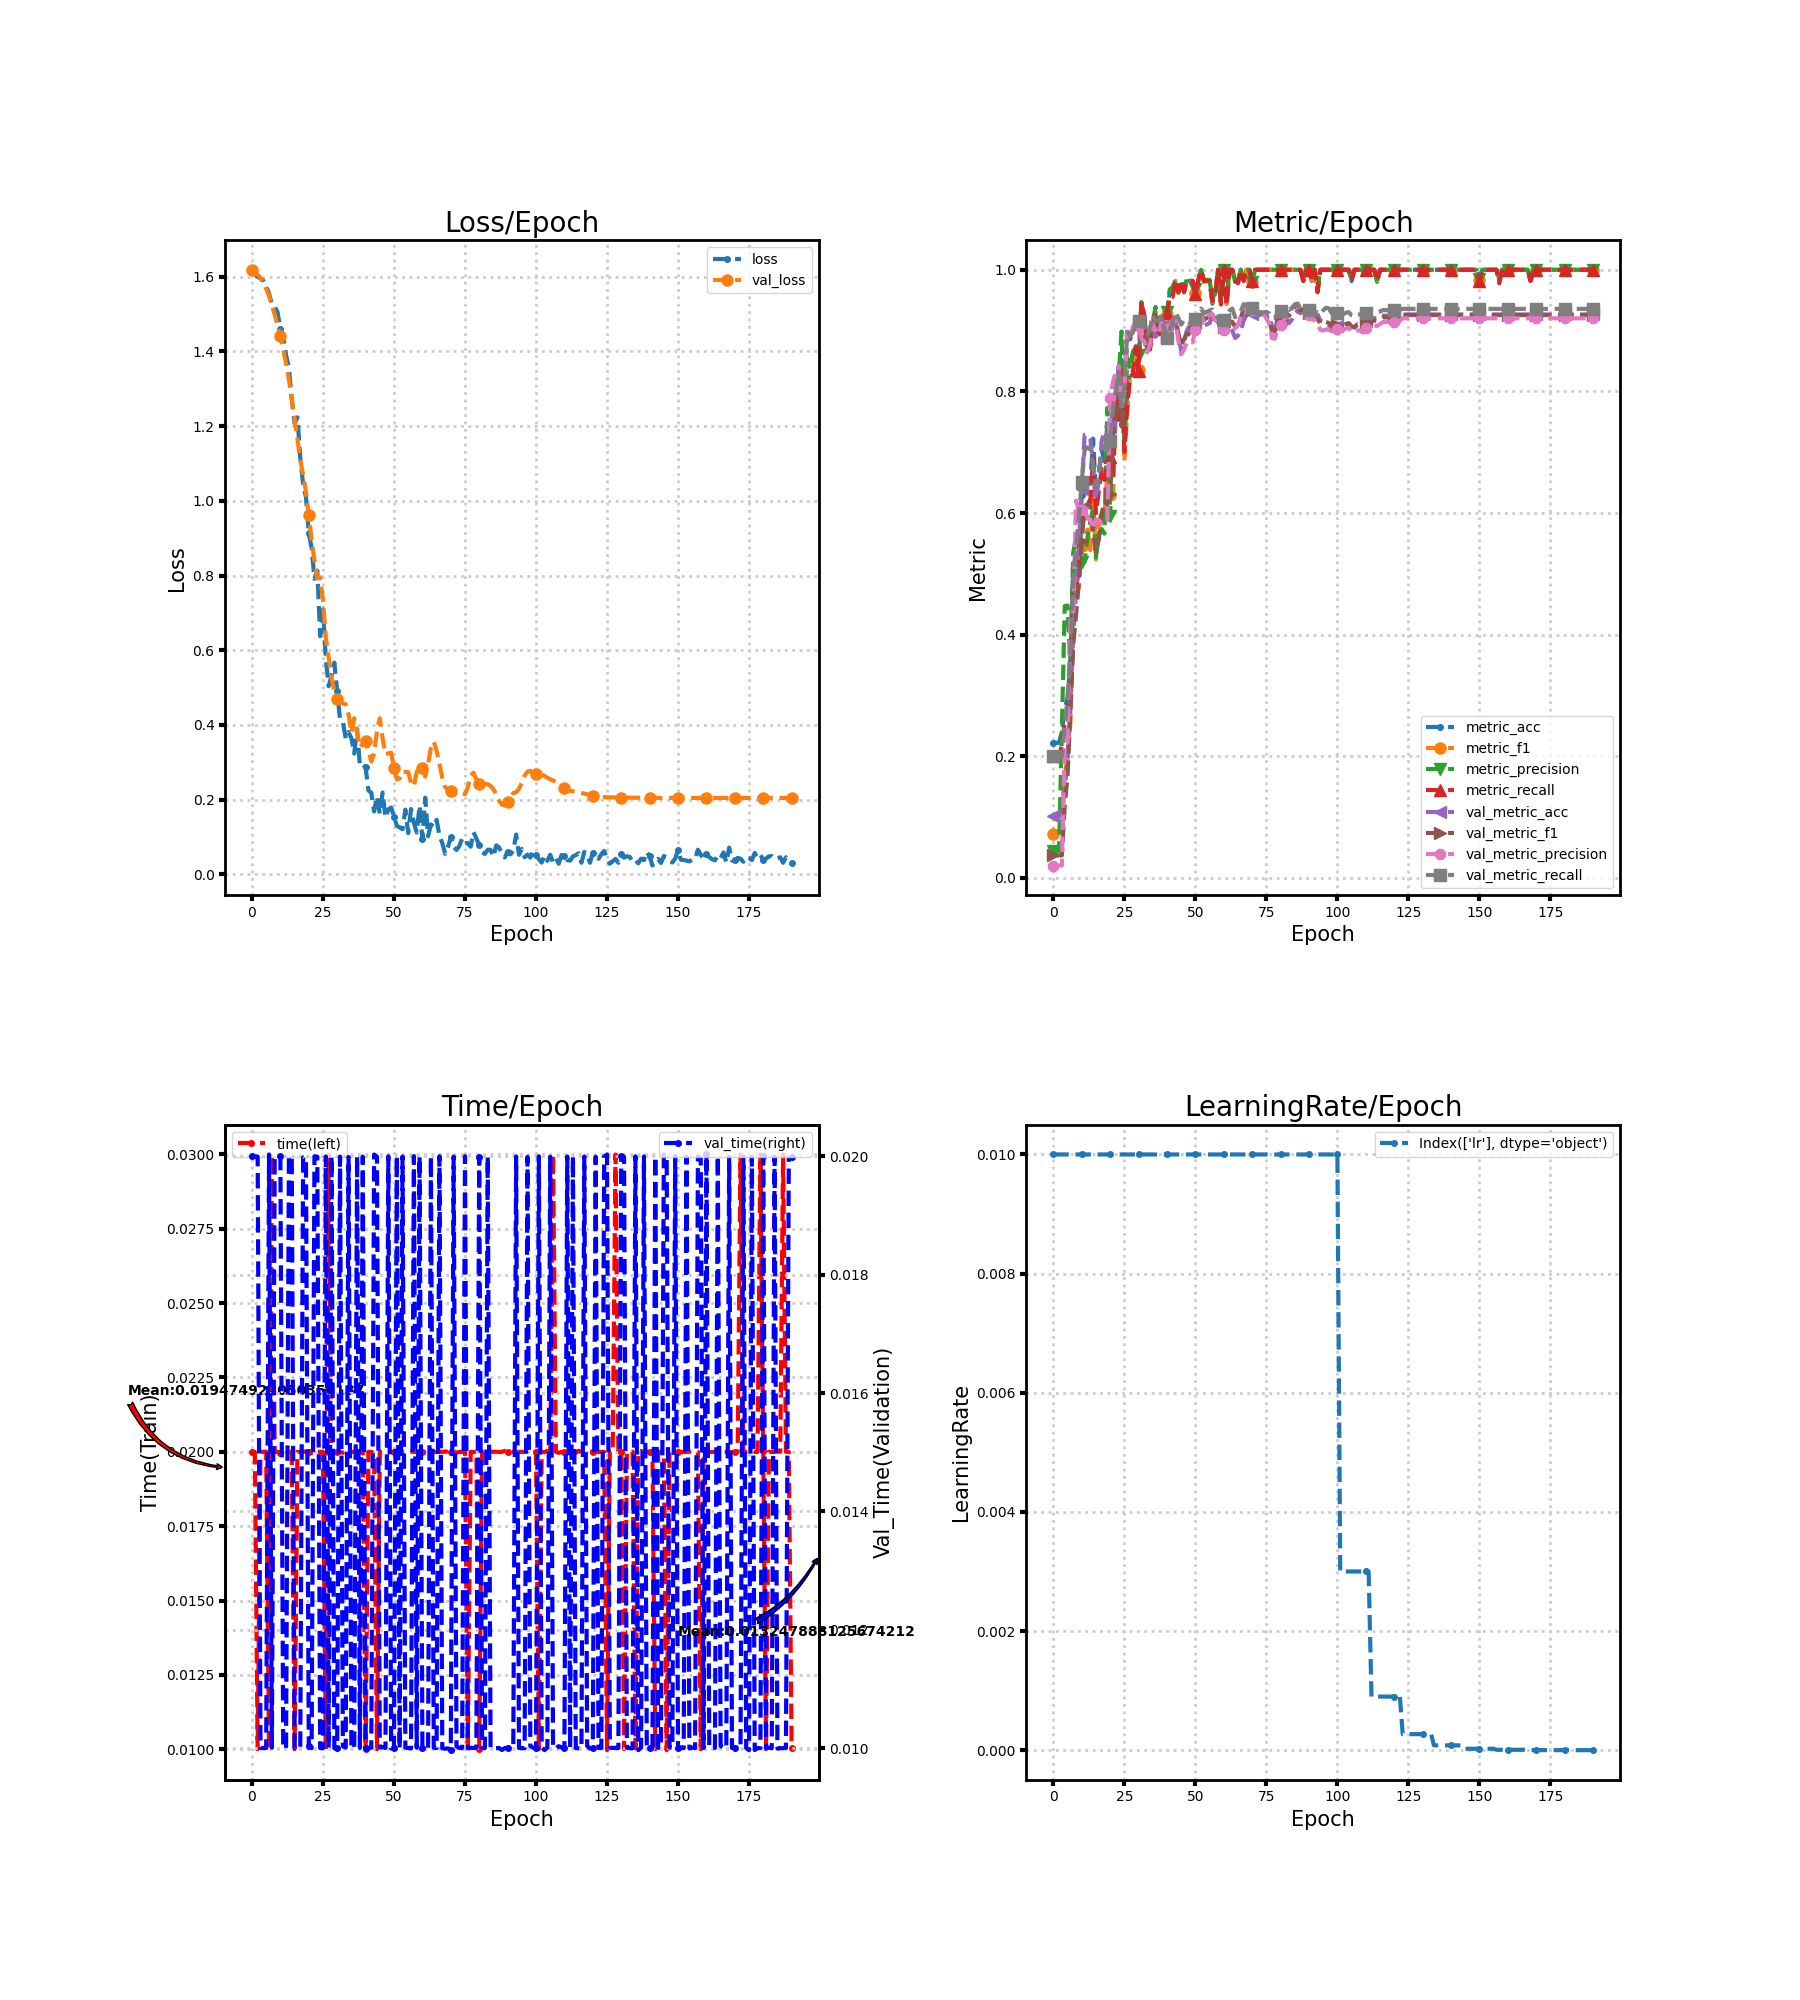

Values plotted in this chart, from the file beside it:
loss, metric_acc, metric_f1, metric_precision, metric_recall, time, lr, val_loss, val_metric_acc, val_metric_f1, val_metric_precision, val_metric_recall, val_time
1.611, 0.2222, 0.07273, 0.04444, 0.2, 0.02, 0.01, 1.618, 0.102, 0.03704, 0.02041, 0.2, 0.02
1.607, 0.2222, 0.07273, 0.04444, 0.2, 0.02, 0.01, 1.613, 0.102, 0.03704, 0.02041, 0.2, 0.02
1.6, 0.2222, 0.07273, 0.04444, 0.2, 0.01, 0.01, 1.606, 0.102, 0.03704, 0.02041, 0.2, 0.02
1.594, 0.2407, 0.1072, 0.2453, 0.2182, 0.02, 0.01, 1.596, 0.102, 0.03704, 0.02041, 0.2, 0.009999
1.589, 0.2778, 0.1711, 0.4471, 0.2545, 0.02, 0.01, 1.583, 0.149, 0.118, 0.2214, 0.2495, 0.01
1.574, 0.2963, 0.1965, 0.448, 0.2727, 0.02001, 0.01, 1.567, 0.1918, 0.1688, 0.2224, 0.2946, 0.01
1.555, 0.3519, 0.2547, 0.3522, 0.3273, 0.009968, 0.01, 1.548, 0.2776, 0.2765, 0.4248, 0.3747, 0.02003
1.526, 0.5185, 0.4489, 0.5345, 0.4909, 0.03, 0.01, 1.524, 0.402, 0.3832, 0.4268, 0.4853, 0.01001
1.52, 0.5, 0.4555, 0.5629, 0.4742, 0.01999, 0.01, 1.498, 0.4735, 0.4334, 0.6204, 0.5421, 0.02
1.505, 0.537, 0.4789, 0.555, 0.5091, 0.02, 0.01, 1.471, 0.549, 0.4891, 0.6036, 0.5928, 0.02
1.458, 0.6296, 0.5458, 0.5189, 0.6, 0.01996, 0.01, 1.44, 0.6388, 0.5533, 0.6049, 0.6518, 0.02
1.44, 0.6296, 0.5477, 0.52, 0.6, 0.02003, 0.01, 1.404, 0.7286, 0.6112, 0.6061, 0.7036, 0.01
1.389, 0.6481, 0.5728, 0.5586, 0.6212, 0.02, 0.01, 1.367, 0.7286, 0.6145, 0.5912, 0.7078, 0.01
1.356, 0.6481, 0.539, 0.5863, 0.6182, 0.02, 0.01, 1.324, 0.7224, 0.6114, 0.5896, 0.7056, 0.02
1.271, 0.7222, 0.6307, 0.6086, 0.6909, 0.02, 0.01, 1.273, 0.6776, 0.5688, 0.5734, 0.6783, 0.01999
1.207, 0.6296, 0.5239, 0.5271, 0.6, 0.01, 0.01, 1.219, 0.6224, 0.5355, 0.5896, 0.6437, 0.009999
1.223, 0.6667, 0.5817, 0.5643, 0.6364, 0.02, 0.01, 1.166, 0.6531, 0.5565, 0.5884, 0.6612, 0.01001
1.115, 0.7037, 0.6038, 0.5738, 0.6727, 0.01999, 0.01, 1.111, 0.7184, 0.5995, 0.5826, 0.7034, 0.01
1.044, 0.6852, 0.5981, 0.5661, 0.6545, 0.02001, 0.01, 1.069, 0.7347, 0.6187, 0.5897, 0.7102, 0.01999
1.01, 0.7037, 0.6672, 0.773, 0.6848, 0.02, 0.01, 1.025, 0.7245, 0.6139, 0.5879, 0.7033, 0.01997
0.9131, 0.7222, 0.6293, 0.5944, 0.6924, 0.02, 0.01, 0.961, 0.7429, 0.6311, 0.79, 0.718, 0.01003
0.8738, 0.6852, 0.6276, 0.7518, 0.6626, 0.01997, 0.01, 0.8943, 0.7694, 0.7266, 0.816, 0.7718, 0.01
0.7911, 0.7963, 0.7856, 0.7996, 0.7854, 0.02004, 0.01, 0.84, 0.8, 0.7687, 0.8317, 0.8006, 0.02
0.813, 0.7593, 0.7596, 0.8253, 0.753, 0.02, 0.01, 0.7918, 0.8408, 0.8048, 0.8415, 0.8329, 0.02
0.6376, 0.8519, 0.8444, 0.8985, 0.8384, 0.02, 0.01, 0.795, 0.7776, 0.7425, 0.7732, 0.7759, 0.01
0.7096, 0.7222, 0.6852, 0.7205, 0.7005, 0.02, 0.01, 0.734, 0.8122, 0.7829, 0.8003, 0.8067, 0.01
0.576, 0.7963, 0.7664, 0.8544, 0.7758, 0.01, 0.01, 0.6338, 0.898, 0.8927, 0.898, 0.898, 0.02
0.5037, 0.8333, 0.8263, 0.8366, 0.8242, 0.03, 0.01, 0.5811, 0.8959, 0.8856, 0.8863, 0.891, 0.01001
0.5316, 0.8333, 0.8339, 0.8652, 0.8283, 0.01999, 0.01, 0.527, 0.9, 0.8996, 0.9065, 0.8972, 0.02
0.5668, 0.8704, 0.8631, 0.8735, 0.8742, 0.02, 0.01, 0.491, 0.9082, 0.9083, 0.9122, 0.9084, 0.009997
0.4912, 0.8333, 0.8358, 0.8603, 0.8328, 0.02, 0.01, 0.4708, 0.9143, 0.9113, 0.9082, 0.916, 0.01001
0.414, 0.9444, 0.9436, 0.947, 0.947, 0.01999, 0.01, 0.4658, 0.902, 0.8962, 0.8863, 0.9098, 0.02
0.4077, 0.9259, 0.923, 0.9242, 0.9232, 0.01997, 0.01, 0.4575, 0.9, 0.8932, 0.8823, 0.9125, 0.01003
0.3642, 0.8704, 0.867, 0.8707, 0.8677, 0.02, 0.01, 0.4559, 0.8898, 0.8728, 0.8642, 0.8918, 0.01001
0.3809, 0.8704, 0.8703, 0.8878, 0.8687, 0.02, 0.01, 0.4283, 0.9, 0.8854, 0.8756, 0.9032, 0.01999
0.3642, 0.9074, 0.9059, 0.9149, 0.9091, 0.02, 0.01, 0.379, 0.9143, 0.9162, 0.9106, 0.9256, 0.01
0.3234, 0.9259, 0.9301, 0.939, 0.9303, 0.02, 0.01, 0.4181, 0.8898, 0.9009, 0.8998, 0.9154, 0.009998
0.3891, 0.8889, 0.8869, 0.8945, 0.8884, 0.02, 0.01, 0.3804, 0.898, 0.9009, 0.8937, 0.9157, 0.02
0.29, 0.9259, 0.9211, 0.9276, 0.9207, 0.02, 0.01, 0.3401, 0.9184, 0.9167, 0.9123, 0.9234, 0.01
0.2936, 0.9259, 0.9223, 0.9229, 0.9232, 0.02, 0.01, 0.3488, 0.9143, 0.8987, 0.9031, 0.903, 0.02
0.287, 0.9259, 0.9267, 0.93, 0.9288, 0.01, 0.01, 0.3575, 0.9102, 0.8889, 0.9021, 0.8878, 0.01
0.2247, 0.963, 0.9583, 0.9679, 0.9556, 0.02, 0.01, 0.3326, 0.9163, 0.9008, 0.9071, 0.9021, 0.01
0.2189, 0.963, 0.9596, 0.9714, 0.9556, 0.02, 0.01, 0.3024, 0.9163, 0.9139, 0.9174, 0.9154, 0.01001
0.1686, 0.9815, 0.9818, 0.9833, 0.9818, 0.01996, 0.01, 0.3236, 0.9143, 0.9219, 0.9211, 0.9301, 0.02003
0.2088, 0.963, 0.9617, 0.9633, 0.9636, 0.01, 0.01, 0.3838, 0.8898, 0.8958, 0.883, 0.9207, 0.02
0.1623, 0.9815, 0.9818, 0.9833, 0.9818, 0.02, 0.01, 0.418, 0.8673, 0.8752, 0.8611, 0.9099, 0.01001
0.2193, 0.963, 0.9633, 0.9692, 0.9636, 0.01999, 0.01, 0.3641, 0.8816, 0.886, 0.8689, 0.9181, 0.01002
0.1523, 0.9815, 0.9825, 0.9846, 0.9818, 0.01998, 0.01, 0.3214, 0.9, 0.895, 0.8808, 0.9166, 0.01
0.1737, 0.9815, 0.9818, 0.9833, 0.9818, 0.02, 0.01, 0.3242, 0.9082, 0.8937, 0.8832, 0.9127, 0.02
0.1792, 0.9815, 0.9818, 0.9833, 0.9818, 0.02, 0.01, 0.3258, 0.9061, 0.8911, 0.8806, 0.9105, 0.009995
0.1548, 0.963, 0.962, 0.9679, 0.9596, 0.02, 0.01, 0.2855, 0.9122, 0.9081, 0.9003, 0.9197, 0.009999
0.1299, 0.9815, 0.9825, 0.9846, 0.9818, 0.02, 0.01, 0.2542, 0.9184, 0.9186, 0.9126, 0.9282, 0.02
0.126, 1.0, 1.0, 1.0, 1.0, 0.02001, 0.01, 0.2572, 0.9245, 0.9287, 0.9252, 0.9363, 0.009993
0.121, 0.9815, 0.9799, 0.98, 0.9818, 0.02, 0.01, 0.275, 0.9082, 0.9174, 0.9131, 0.9285, 0.02
0.1734, 0.9815, 0.9818, 0.9833, 0.9818, 0.02, 0.01, 0.2746, 0.9102, 0.9209, 0.9197, 0.931, 0.01001
0.1107, 0.9815, 0.9818, 0.9833, 0.9818, 0.01999, 0.01, 0.2741, 0.9122, 0.9256, 0.9277, 0.9331, 0.01
0.175, 0.9444, 0.947, 0.95, 0.9485, 0.02, 0.01, 0.2453, 0.9245, 0.9285, 0.9272, 0.9346, 0.009996
0.1383, 0.963, 0.9613, 0.9667, 0.9596, 0.02, 0.01, 0.2359, 0.9224, 0.9198, 0.9167, 0.927, 0.02001
0.1125, 1.0, 1.0, 1.0, 1.0, 0.01999, 0.01, 0.2744, 0.9265, 0.9147, 0.9155, 0.921, 0.01001
0.1843, 0.9444, 0.9454, 0.9526, 0.9429, 0.01999, 0.01, 0.2857, 0.9143, 0.901, 0.8969, 0.9134, 0.02
... 131 more rows
